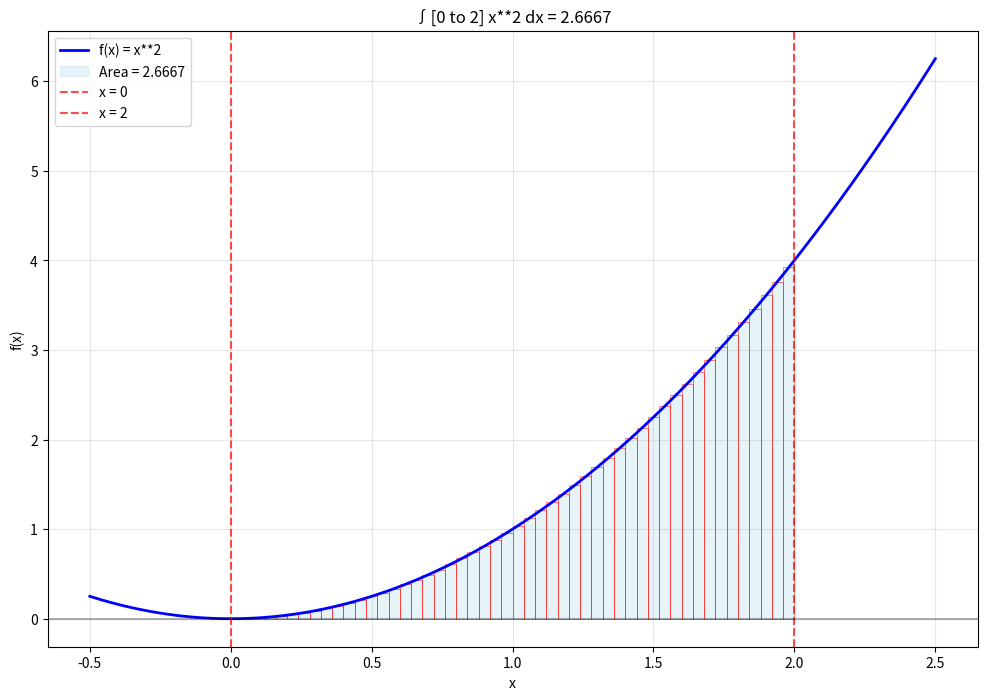
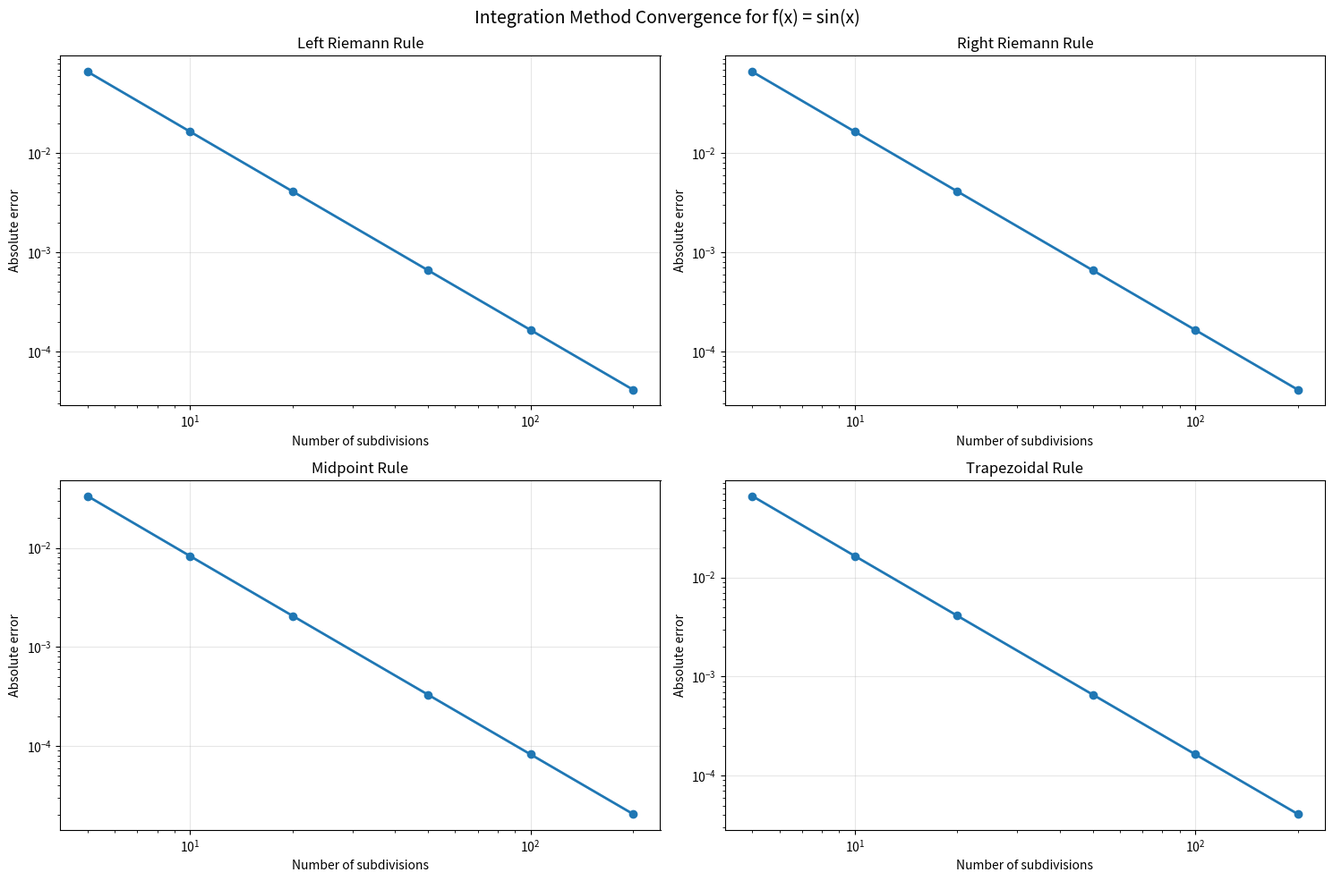
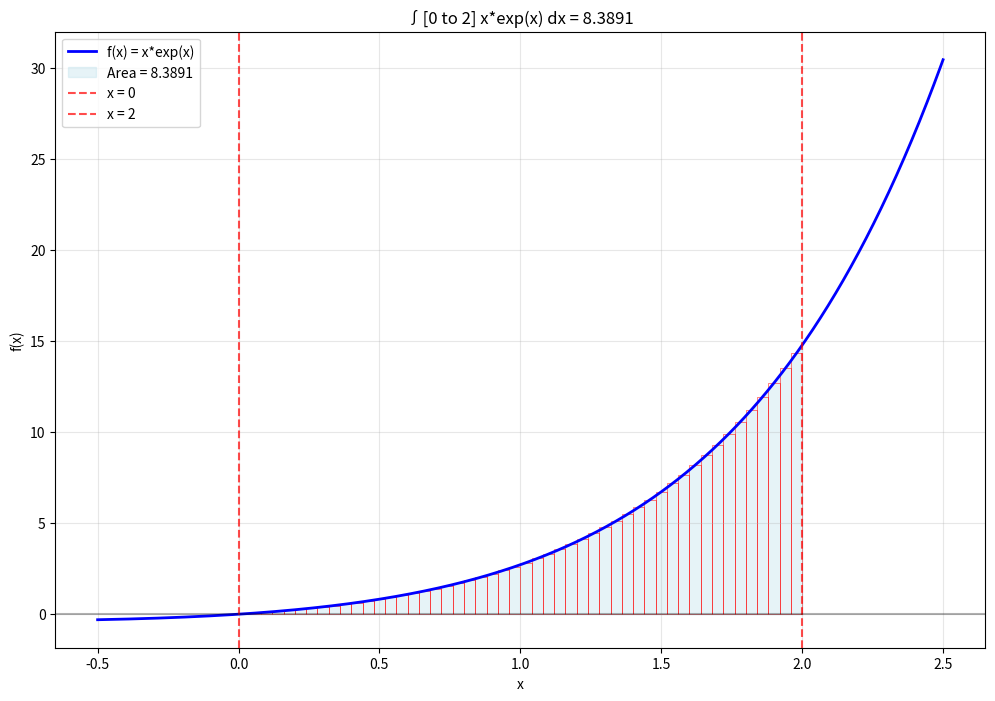
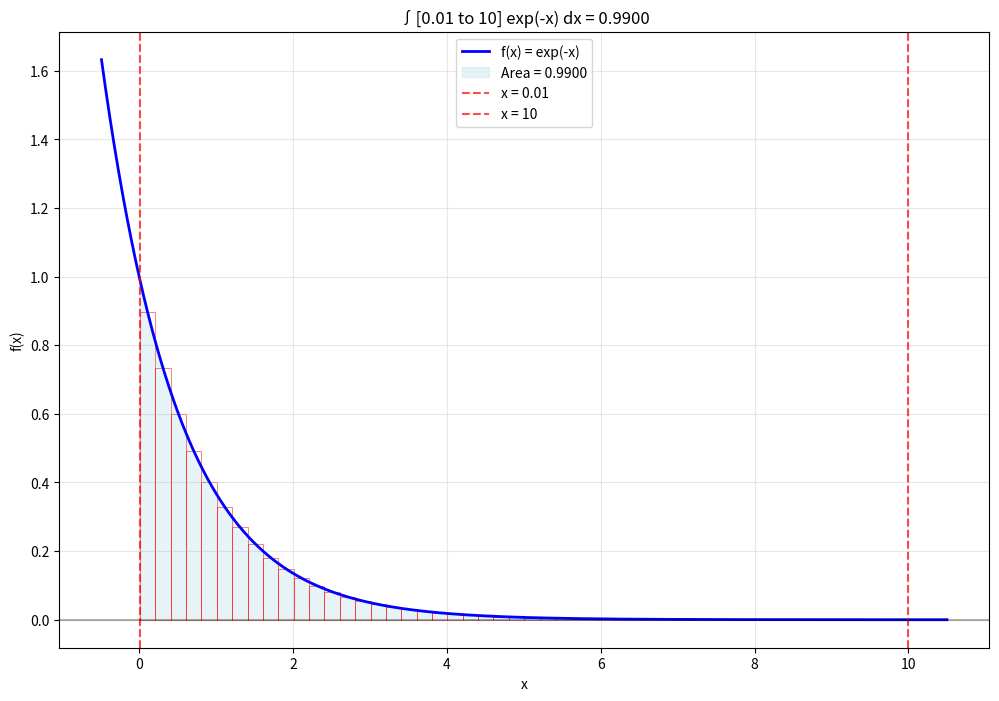
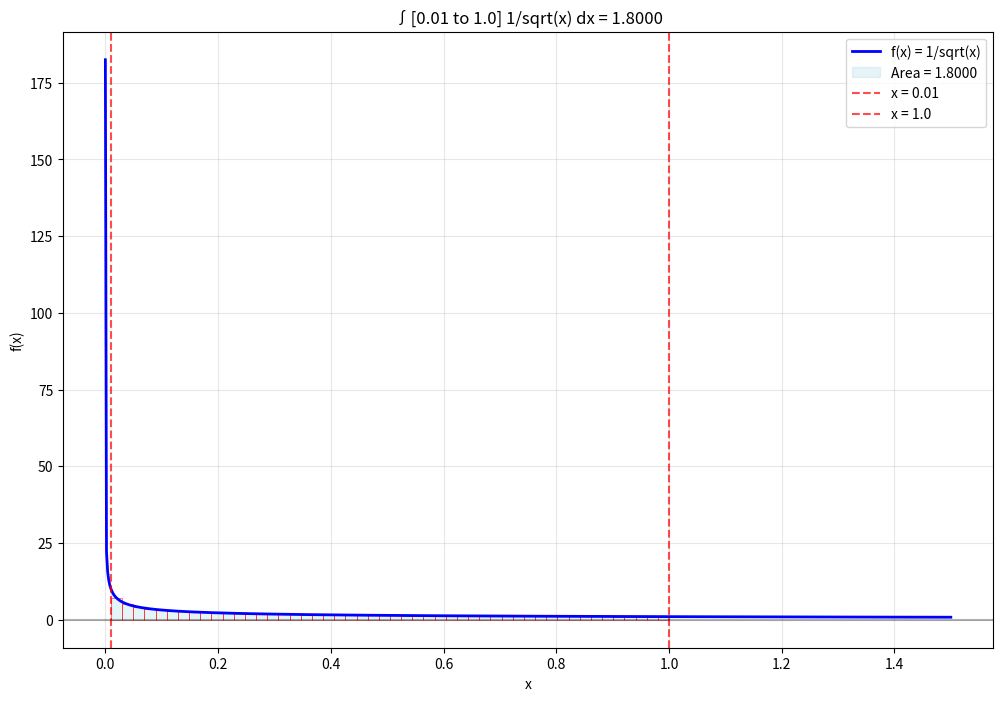
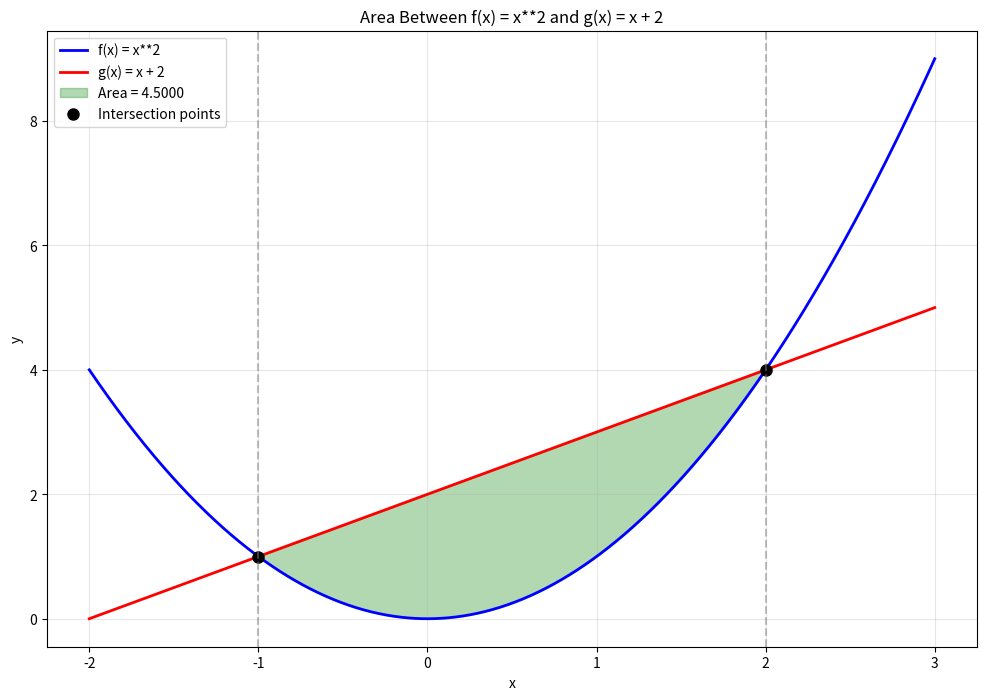
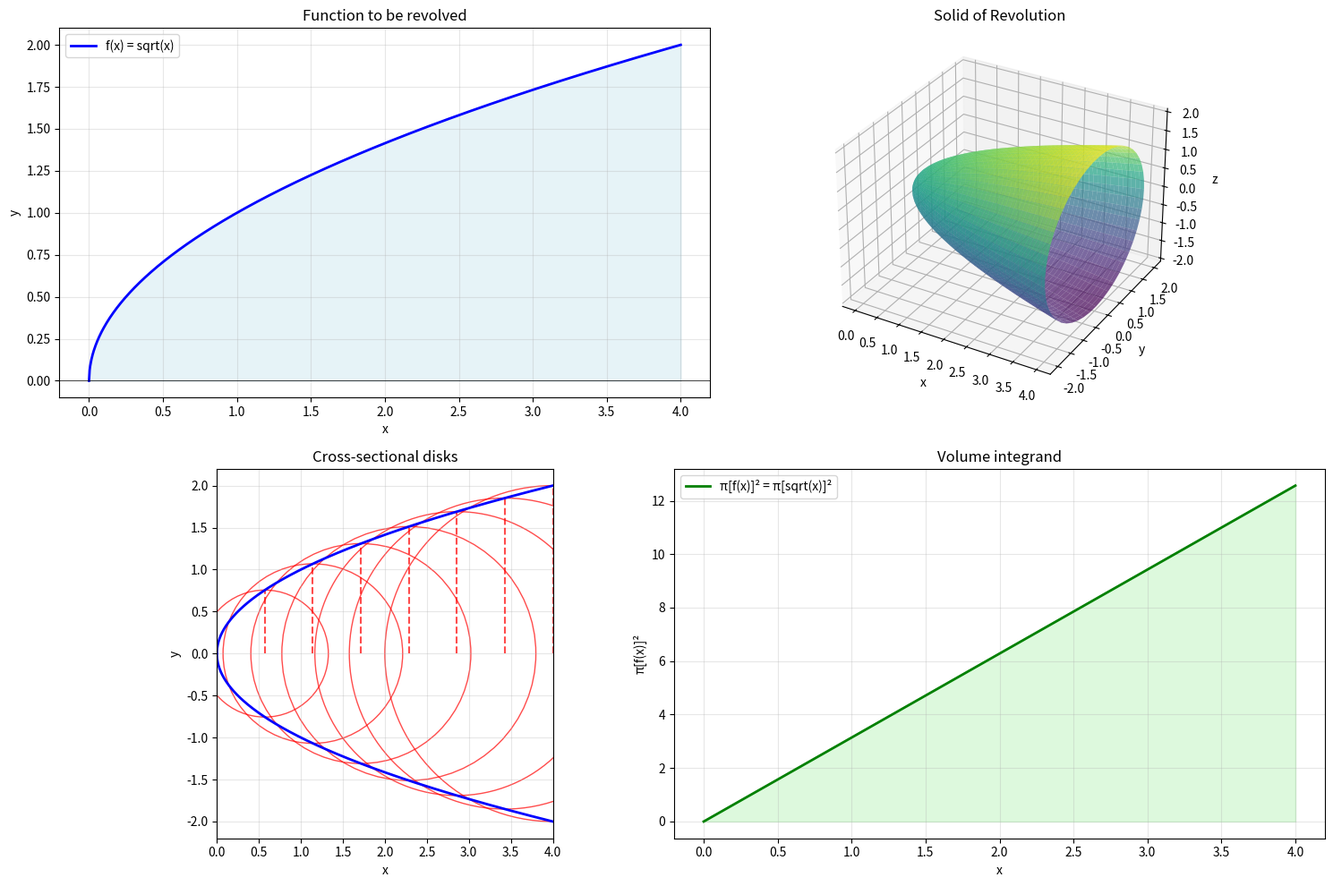
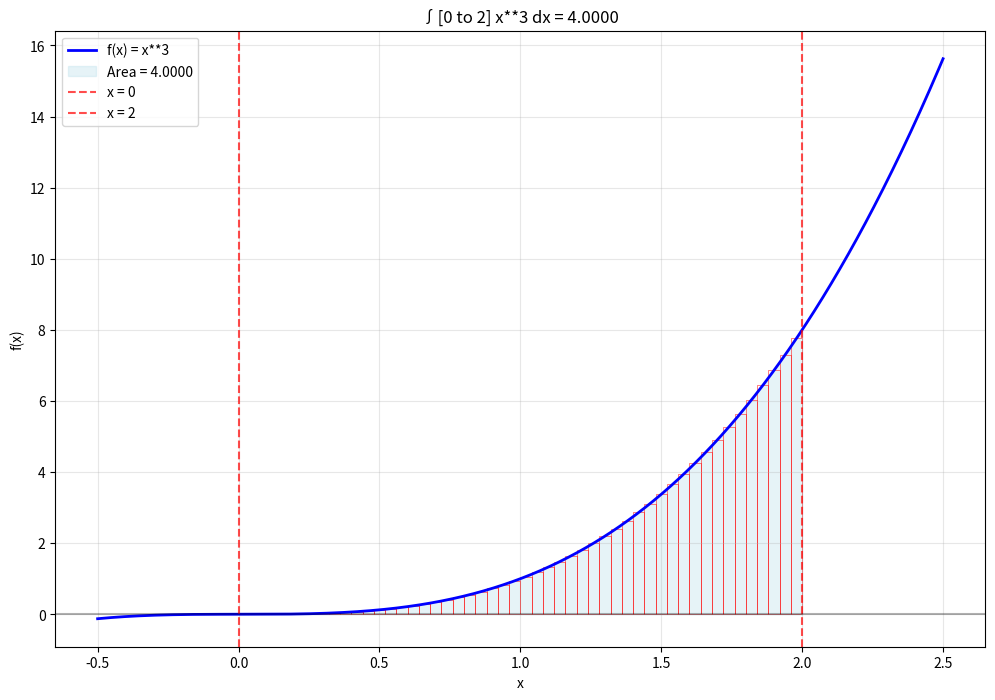
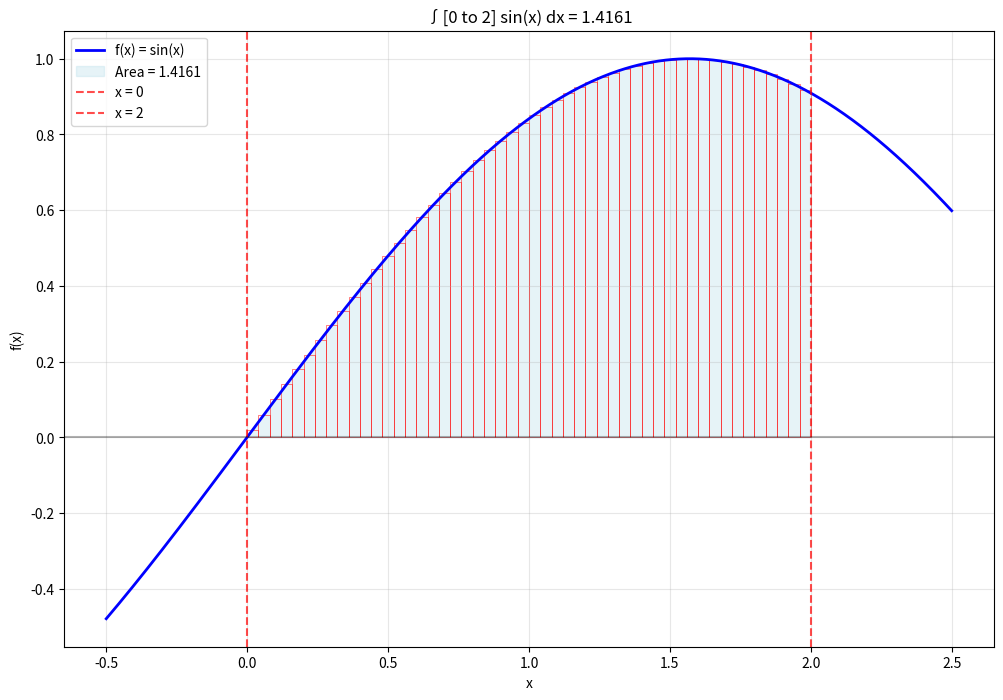
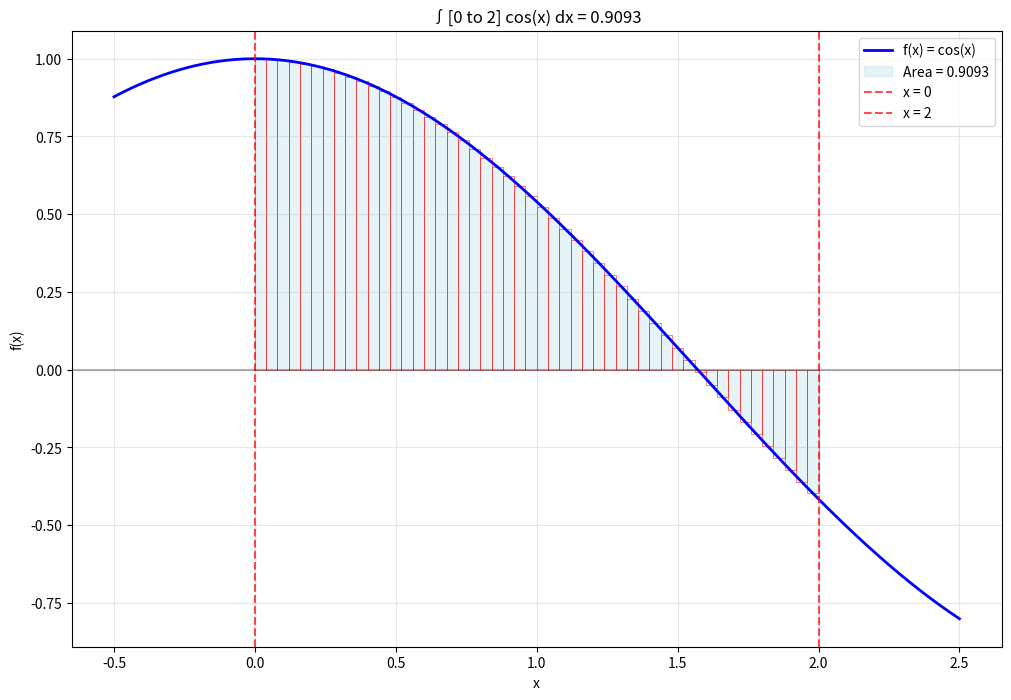
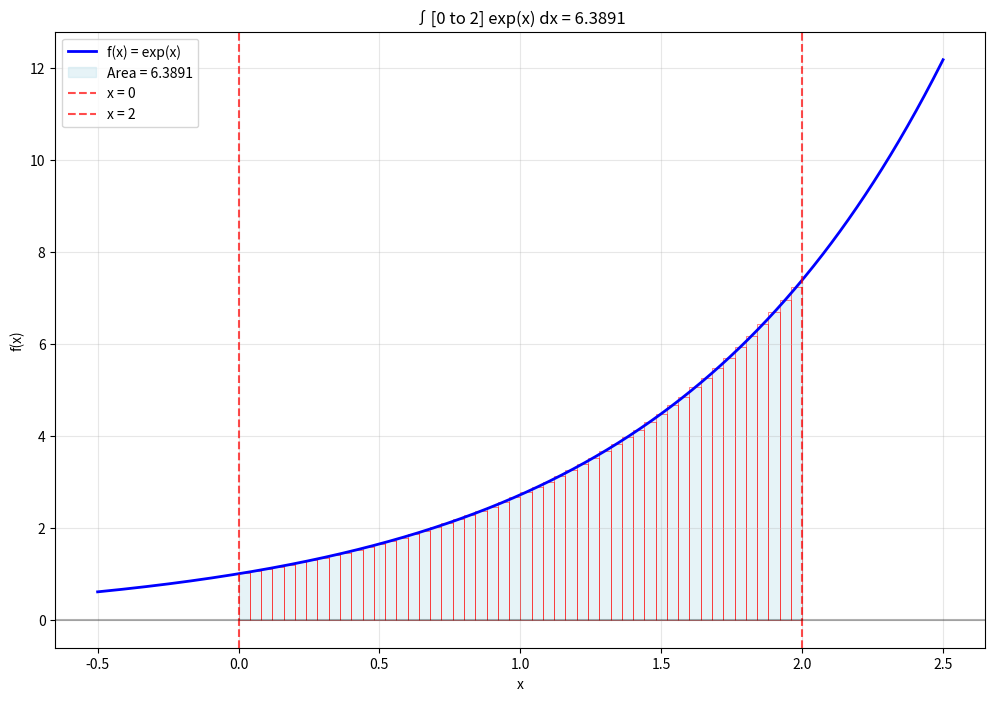

Source code (Python) for these figures, in order:
'''
' Common Integrals Library and Visualization
' ------------------------------------------
'
' This module provides a comprehensive library of common integrals with
' interactive visualizations, area calculations, and integration techniques.
'
' @file: common_integrals.py
' @authors: Claude Sonnet 4, Abdullah Barrak.
' @date: 1/1/2026
'''

import numpy as np
import matplotlib.pyplot as plt
import sympy as sp
from typing import Dict, List, Tuple, Callable, Optional
import matplotlib.patches as patches
from scipy import integrate
import warnings
warnings.filterwarnings('ignore')


class CommonIntegrals:
    """A comprehensive library of common integrals with visualizations."""

    def __init__(self):
        self.x = sp.Symbol('x')
        self.a = sp.Symbol('a', positive=True)
        self.n = sp.Symbol('n')
        self.C = sp.Symbol('C')  # Integration constant

        # Dictionary of common integral formulas
        self.integral_formulas = {
            # Basic functions
            "constant": {
                "function": "c",
                "integral": "cx + C",
                "example": "5",
                "antiderivative": "5*x"
            },
            "power": {
                "function": "x^n",
                "integral": "x^(n+1)/(n+1) + C",
                "example": "x**3",
                "antiderivative": "x**4/4"
            },
            "reciprocal": {
                "function": "1/x",
                "integral": "ln|x| + C",
                "example": "1/x",
                "antiderivative": "log(x)"
            },
            "square_root": {
                "function": "√x",
                "integral": "(2/3)x^(3/2) + C",
                "example": "sqrt(x)",
                "antiderivative": "2*x**(3/2)/3"
            },

            # Exponential functions
            "exponential_e": {
                "function": "eˣ",
                "integral": "eˣ + C",
                "example": "exp(x)",
                "antiderivative": "exp(x)"
            },
            "exponential_a": {
                "function": "aˣ",
                "integral": "aˣ/ln(a) + C",
                "example": "2**x",
                "antiderivative": "2**x/log(2)"
            },

            # Trigonometric functions
            "sin": {
                "function": "sin(x)",
                "integral": "-cos(x) + C",
                "example": "sin(x)",
                "antiderivative": "-cos(x)"
            },
            "cos": {
                "function": "cos(x)",
                "integral": "sin(x) + C",
                "example": "cos(x)",
                "antiderivative": "sin(x)"
            },
            "tan": {
                "function": "tan(x)",
                "integral": "-ln|cos(x)| + C",
                "example": "tan(x)",
                "antiderivative": "-log(cos(x))"
            },
            "sec_squared": {
                "function": "sec²(x)",
                "integral": "tan(x) + C",
                "example": "sec(x)**2",
                "antiderivative": "tan(x)"
            },
            "csc_squared": {
                "function": "csc²(x)",
                "integral": "-cot(x) + C",
                "example": "csc(x)**2",
                "antiderivative": "-cot(x)"
            },

            # Rational functions
            "rational_basic": {
                "function": "1/(x²+a²)",
                "integral": "(1/a)arctan(x/a) + C",
                "example": "1/(x**2 + 1)",
                "antiderivative": "atan(x)"
            },
            "rational_sqrt": {
                "function": "1/√(a²-x²)",
                "integral": "arcsin(x/a) + C",
                "example": "1/sqrt(1 - x**2)",
                "antiderivative": "asin(x)"
            }
        }

    def display_integral_table(self) -> None:
        """Display a formatted table of common integrals."""
        print("=" * 90)
        print("COMMON INTEGRALS REFERENCE TABLE")
        print("=" * 90)
        print(f"{'Function':<20} {'Integral':<30} {'Example':<25}")
        print("-" * 90)

        for name, formula in self.integral_formulas.items():
            print(f"{formula['function']:<20} {formula['integral']:<30} {formula['example']:<25}")

        print("=" * 90)

    def visualize_integral_as_area(self, func_str: str, interval: Tuple[float, float] = (0, 2),
                                  n_rectangles: int = 50) -> None:
        """
        Visualize definite integral as area under the curve.

        Args:
            func_str: Function to integrate
            interval: Integration bounds
            n_rectangles: Number of rectangles for Riemann sum
        """
        func = sp.sympify(func_str)

        try:
            func_numpy = sp.lambdify(self.x, func, 'numpy')
            a, b = interval

            # Calculate area
            area, error = integrate.quad(func_numpy, a, b)

            # Create x values for smooth curve
            x_vals = np.linspace(a - 0.5, b + 0.5, 1000)
            y_vals = func_numpy(x_vals)

            # Area under curve
            x_area = np.linspace(a, b, 1000)
            y_area = func_numpy(x_area)

            # Riemann rectangles
            dx = (b - a) / n_rectangles
            x_rects = np.linspace(a, b - dx, n_rectangles)
            y_rects = func_numpy(x_rects + dx/2)  # Midpoint rule

            plt.figure(figsize=(12, 8))

            # Plot function
            plt.plot(x_vals, y_vals, 'b-', linewidth=2, label=f'f(x) = {func}')

            # Fill area under curve
            plt.fill_between(x_area, y_area, alpha=0.3, color='lightblue',
                           label=f'Area = {area:.4f}')

            # Draw Riemann rectangles
            for i, (x_rect, y_rect) in enumerate(zip(x_rects, y_rects)):
                rect = patches.Rectangle((x_rect, 0), dx, y_rect,
                                       linewidth=0.5, edgecolor='red',
                                       facecolor='none', alpha=0.7)
                plt.gca().add_patch(rect)

            # Mark boundaries
            plt.axvline(x=a, color='red', linestyle='--', alpha=0.7, label=f'x = {a}')
            plt.axvline(x=b, color='red', linestyle='--', alpha=0.7, label=f'x = {b}')
            plt.axhline(y=0, color='black', linestyle='-', alpha=0.3)

            plt.xlabel('x')
            plt.ylabel('f(x)')
            plt.title(f'∫[{a} to {b}] {func} dx = {area:.4f}')
            plt.legend()
            plt.grid(True, alpha=0.3)
            plt.show()

            # Calculate symbolic integral if possible
            try:
                symbolic_integral = sp.integrate(func, self.x)
                definite_symbolic = sp.integrate(func, (self.x, a, b))
                print(f"Indefinite integral: ∫ {func} dx = {symbolic_integral} + C")
                print(f"Definite integral: ∫[{a} to {b}] {func} dx = {definite_symbolic}")
            except:
                print("Symbolic integration not available for this function")

        except Exception as e:
            print(f"Error visualizing integral: {e}")

    def compare_integration_methods(self, func_str: str, interval: Tuple[float, float] = (0, 2)) -> None:
        """
        Compare different numerical integration methods.

        Args:
            func_str: Function to integrate
            interval: Integration bounds
        """
        func = sp.sympify(func_str)
        func_numpy = sp.lambdify(self.x, func, 'numpy')
        a, b = interval

        # Different methods
        methods = {
            'Left Riemann': 'left',
            'Right Riemann': 'right',
            'Midpoint': 'midpoint',
            'Trapezoidal': 'trapezoidal'
        }

        # Test with different numbers of subdivisions
        n_values = np.array([5, 10, 20, 50, 100, 200])

        # Get exact value for comparison
        exact_value, _ = integrate.quad(func_numpy, a, b)

        plt.figure(figsize=(15, 10))

        for i, (method_name, method_type) in enumerate(methods.items()):
            errors = []

            for n in n_values:
                dx = (b - a) / n

                if method_type == 'left':
                    x_points = np.linspace(a, b - dx, n)
                    y_points = func_numpy(x_points)
                elif method_type == 'right':
                    x_points = np.linspace(a + dx, b, n)
                    y_points = func_numpy(x_points)
                elif method_type == 'midpoint':
                    x_points = np.linspace(a + dx/2, b - dx/2, n)
                    y_points = func_numpy(x_points)
                elif method_type == 'trapezoidal':
                    x_points = np.linspace(a, b, n + 1)
                    y_points = func_numpy(x_points)
                    # Trapezoidal rule
                    approx = dx * (y_points[0]/2 + np.sum(y_points[1:-1]) + y_points[-1]/2)
                    errors.append(abs(approx - exact_value))
                    continue

                if method_type != 'trapezoidal':
                    approx = np.sum(y_points) * dx
                    errors.append(abs(approx - exact_value))

            # Plot convergence
            plt.subplot(2, 2, i + 1)
            plt.loglog(n_values, errors, 'o-', linewidth=2, markersize=6)
            plt.xlabel('Number of subdivisions')
            plt.ylabel('Absolute error')
            plt.title(f'{method_name} Rule')
            plt.grid(True, alpha=0.3)

        plt.suptitle(f'Integration Method Convergence for f(x) = {func}', fontsize=14)
        plt.tight_layout()
        plt.show()

        print(f"Exact value: {exact_value:.8f}")
        print("\nFinal errors with n=200:")
        for method_name in methods.keys():
            final_error = errors[-1] if method_name == list(methods.keys())[-1] else 0
            print(f"{method_name}: {final_error:.2e}")

    def integration_by_parts_demo(self, u_str: str = "x", dv_str: str = "exp(x)") -> None:
        """
        Demonstrate integration by parts: ∫u dv = uv - ∫v du

        Args:
            u_str: u function
            dv_str: dv function
        """
        u = sp.sympify(u_str)
        dv = sp.sympify(dv_str)

        # Calculate du and v
        du = sp.diff(u, self.x)
        v = sp.integrate(dv, self.x)

        # Integration by parts formula
        uv = u * v
        v_du_integral = sp.integrate(v * du, self.x)
        result = uv - v_du_integral

        # Original integral
        original_integrand = u * dv

        print("=== Integration by Parts Demonstration ===")
        print(f"∫ u dv where u = {u}, dv = {dv}")
        print(f"du = {du}")
        print(f"v = {v}")
        print(f"∫ u dv = uv - ∫ v du")
        print(f"= ({u})({v}) - ∫ ({v})({du}) dx")
        print(f"= {uv} - ∫ {v * du} dx")
        print(f"= {uv} - ({v_du_integral})")
        print(f"= {sp.simplify(result)} + C")

        # Verify by differentiation
        verification = sp.diff(result, self.x)
        simplified_verification = sp.simplify(verification)
        simplified_original = sp.simplify(original_integrand)

        print(f"\nVerification by differentiation:")
        print(f"d/dx[{result}] = {verification}")
        print(f"Simplified: {simplified_verification}")
        print(f"Original integrand: {simplified_original}")
        print(f"Match: {sp.simplify(simplified_verification - simplified_original) == 0}")

        # Visualization
        try:
            self.visualize_integral_as_area(str(original_integrand), (0, 2))
        except:
            print("Could not create visualization")

    def substitution_method_demo(self, func_str: str = "2*x*exp(x**2)",
                                substitution: str = "x**2") -> None:
        """
        Demonstrate u-substitution method.

        Args:
            func_str: Function to integrate
            substitution: Substitution u = ...
        """
        func = sp.sympify(func_str)
        u = sp.sympify(substitution)

        print("=== U-Substitution Demonstration ===")
        print(f"∫ {func} dx")
        print(f"Let u = {u}")

        # Calculate du/dx
        du_dx = sp.diff(u, self.x)
        print(f"Then du = {du_dx} dx")
        print(f"So dx = du/({du_dx})")

        # Try to express the integrand in terms of u
        # This is a simplified demonstration
        try:
            # Express func in terms of u
            x_in_terms_of_u = sp.solve(sp.Eq(u, substitution), self.x)[0]
            func_in_u = func.subs(self.x, x_in_terms_of_u)

            print(f"Substituting: ∫ {func_in_u} * (1/{du_dx}) du")

            # Integrate with respect to u
            integrand_u = func_in_u / du_dx
            integral_u = sp.integrate(integrand_u, u)

            # Substitute back
            final_result = integral_u.subs(u, substitution)

            print(f"= ∫ {integrand_u} du")
            print(f"= {integral_u} + C")
            print(f"= {final_result} + C")

            # Verify
            verification = sp.diff(final_result, self.x)
            print(f"\nVerification: d/dx[{final_result}] = {sp.simplify(verification)}")
            print(f"Original: {sp.simplify(func)}")
            print(f"Match: {sp.simplify(verification - func) == 0}")

        except Exception as e:
            print(f"Symbolic substitution failed: {e}")
            print("This demonstrates the concept, but symbolic manipulation is complex.")

    def improper_integrals_demo(self) -> None:
        """Demonstrate improper integrals with convergence analysis."""

        examples = [
            ("1/x**2", (1, sp.oo), "Convergent"),
            ("1/x", (1, sp.oo), "Divergent"),
            ("exp(-x)", (0, sp.oo), "Convergent"),
            ("1/sqrt(x)", (0, 1), "Convergent"),
            ("1/x", (0, 1), "Divergent")
        ]

        print("=== Improper Integrals Demonstration ===")

        for func_str, (a, b), expected in examples:
            print(f"\n∫[{a} to {b}] {func_str} dx")

            func = sp.sympify(func_str)

            try:
                # Calculate improper integral symbolically
                result = sp.integrate(func, (self.x, a, b))
                print(f"Result: {result}")
                print(f"Expected: {expected}")

                # Visualize for finite bounds
                if b != sp.oo and a != 0 or (a == 0 and '1/x' not in func_str):
                    # Create visualization
                    if b == sp.oo:
                        b_viz = 10  # Use large finite value for visualization
                    else:
                        b_viz = float(b)

                    if a == 0:
                        a_viz = 0.01  # Avoid singularity
                    else:
                        a_viz = float(a)

                    try:
                        self.visualize_integral_as_area(func_str, (a_viz, b_viz))
                    except:
                        pass

            except Exception as e:
                print(f"Could not evaluate: {e}")

    def area_between_curves(self, func1_str: str = "x**2", func2_str: str = "x + 2",
                           interval: Optional[Tuple[float, float]] = None) -> None:
        """
        Calculate and visualize area between two curves.

        Args:
            func1_str: First function
            func2_str: Second function
            interval: Integration bounds (if None, find intersections)
        """
        func1 = sp.sympify(func1_str)
        func2 = sp.sympify(func2_str)

        print(f"=== Area Between Curves ===")
        print(f"f(x) = {func1}")
        print(f"g(x) = {func2}")

        # Find intersection points if interval not provided
        if interval is None:
            intersections = sp.solve(func1 - func2, self.x)
            real_intersections = [float(pt.evalf()) for pt in intersections if pt.is_real]

            if len(real_intersections) >= 2:
                a, b = sorted(real_intersections)[:2]
                interval = (a, b)
                print(f"Intersection points: {real_intersections}")
            else:
                print("Could not find two intersection points, using default interval")
                interval = (-2, 2)

        a, b = interval
        print(f"Integration interval: [{a}, {b}]")

        # Determine which function is on top
        func1_numpy = sp.lambdify(self.x, func1, 'numpy')
        func2_numpy = sp.lambdify(self.x, func2, 'numpy')

        mid_point = (a + b) / 2
        f1_mid = func1_numpy(mid_point)
        f2_mid = func2_numpy(mid_point)

        if f1_mid > f2_mid:
            top_func, bottom_func = func1, func2
            top_numpy, bottom_numpy = func1_numpy, func2_numpy
            top_str, bottom_str = func1_str, func2_str
        else:
            top_func, bottom_func = func2, func1
            top_numpy, bottom_numpy = func2_numpy, func1_numpy
            top_str, bottom_str = func2_str, func1_str

        # Calculate area
        difference = top_func - bottom_func
        area = sp.integrate(difference, (self.x, a, b))

        print(f"Top function: {top_str}")
        print(f"Bottom function: {bottom_str}")
        print(f"Area = ∫[{a} to {b}] ({top_str}) - ({bottom_str}) dx")
        print(f"Area = ∫[{a} to {b}] {difference} dx = {float(area.evalf()):.4f}")

        # Visualization
        x_vals = np.linspace(a - 1, b + 1, 1000)
        y1_vals = func1_numpy(x_vals)
        y2_vals = func2_numpy(x_vals)

        # Area between curves
        x_area = np.linspace(a, b, 1000)
        y1_area = func1_numpy(x_area)
        y2_area = func2_numpy(x_area)

        plt.figure(figsize=(12, 8))

        # Plot both functions
        plt.plot(x_vals, y1_vals, 'b-', linewidth=2, label=f'f(x) = {func1}')
        plt.plot(x_vals, y2_vals, 'r-', linewidth=2, label=f'g(x) = {func2}')

        # Fill area between curves
        plt.fill_between(x_area, y1_area, y2_area, alpha=0.3, color='green',
                        label=f'Area = {float(area.evalf()):.4f}')

        # Mark intersection points
        if interval == (a, b):
            plt.plot([a, b], [func1_numpy(a), func1_numpy(b)], 'ko',
                    markersize=8, label='Intersection points')

        # Mark integration bounds
        plt.axvline(x=a, color='gray', linestyle='--', alpha=0.5)
        plt.axvline(x=b, color='gray', linestyle='--', alpha=0.5)

        plt.xlabel('x')
        plt.ylabel('y')
        plt.title(f'Area Between f(x) = {func1} and g(x) = {func2}')
        plt.legend()
        plt.grid(True, alpha=0.3)
        plt.show()

    def volume_of_revolution(self, func_str: str = "sqrt(x)",
                           interval: Tuple[float, float] = (0, 4),
                           method: str = "disk") -> None:
        """
        Calculate volume of revolution using disk/washer method.

        Args:
            func_str: Function to revolve
            interval: Integration bounds
            method: "disk" or "shell"
        """
        func = sp.sympify(func_str)
        a, b = interval

        print(f"=== Volume of Revolution ({method} method) ===")
        print(f"Function: f(x) = {func}")
        print(f"Revolving around x-axis from x = {a} to x = {b}")

        if method == "disk":
            # Disk method: V = π ∫[a to b] [f(x)]² dx
            volume_integrand = sp.pi * func**2
            volume = sp.integrate(volume_integrand, (self.x, a, b))

            print(f"Disk method: V = π ∫[{a} to {b}] [f(x)]² dx")
            print(f"V = π ∫[{a} to {b}] [{func}]² dx")
            print(f"V = π ∫[{a} to {b}] {func**2} dx")
            print(f"V = {float(volume.evalf()):.4f}")

        # Visualization
        func_numpy = sp.lambdify(self.x, func, 'numpy')

        fig = plt.figure(figsize=(15, 10))

        # 2D view
        ax1 = fig.add_subplot(221)
        x_vals = np.linspace(a, b, 1000)
        y_vals = func_numpy(x_vals)

        ax1.plot(x_vals, y_vals, 'b-', linewidth=2, label=f'f(x) = {func}')
        ax1.fill_between(x_vals, y_vals, alpha=0.3, color='lightblue')
        ax1.axhline(y=0, color='black', linewidth=0.5)
        ax1.set_xlabel('x')
        ax1.set_ylabel('y')
        ax1.set_title('Function to be revolved')
        ax1.legend()
        ax1.grid(True, alpha=0.3)

        # 3D visualization (simplified)
        ax2 = fig.add_subplot(222, projection='3d')

        # Create revolution surface
        x_3d = np.linspace(a, b, 50)
        theta = np.linspace(0, 2*np.pi, 50)
        X_3d, Theta = np.meshgrid(x_3d, theta)

        # Radius at each x
        R = func_numpy(X_3d)
        Y_3d = R * np.cos(Theta)
        Z_3d = R * np.sin(Theta)

        ax2.plot_surface(X_3d, Y_3d, Z_3d, alpha=0.7, cmap='viridis')
        ax2.set_xlabel('x')
        ax2.set_ylabel('y')
        ax2.set_zlabel('z')
        ax2.set_title('Solid of Revolution')

        # Cross-sectional disks
        ax3 = fig.add_subplot(223)

        # Show several disks
        n_disks = 8
        x_disks = np.linspace(a, b, n_disks)

        for i, x_disk in enumerate(x_disks):
            radius = func_numpy(x_disk)
            circle = patches.Circle((x_disk, 0), radius,
                                  fill=False, edgecolor='red', alpha=0.7)
            ax3.add_patch(circle)

            # Show the radius
            ax3.plot([x_disk, x_disk], [0, radius], 'r--', alpha=0.7)

        ax3.plot(x_vals, y_vals, 'b-', linewidth=2)
        ax3.plot(x_vals, -y_vals, 'b-', linewidth=2)
        ax3.set_xlim(a, b)
        ax3.set_ylim(-max(y_vals)*1.1, max(y_vals)*1.1)
        ax3.set_xlabel('x')
        ax3.set_ylabel('y')
        ax3.set_title('Cross-sectional disks')
        ax3.set_aspect('equal')
        ax3.grid(True, alpha=0.3)

        # Volume calculation visualization
        ax4 = fig.add_subplot(224)

        volume_integrand_vals = np.pi * (y_vals**2)
        ax4.plot(x_vals, volume_integrand_vals, 'g-', linewidth=2,
                label=f'π[f(x)]² = π[{func}]²')
        ax4.fill_between(x_vals, volume_integrand_vals, alpha=0.3, color='lightgreen')
        ax4.set_xlabel('x')
        ax4.set_ylabel('π[f(x)]²')
        ax4.set_title('Volume integrand')
        ax4.legend()
        ax4.grid(True, alpha=0.3)

        plt.tight_layout()
        plt.show()


def integral_practice_game():
    """Interactive game for practicing integrals."""

    ci = CommonIntegrals()

    # Sample functions for practice
    functions = [
        "x**2", "x**3", "sin(x)", "cos(x)", "exp(x)",
        "1/x", "1/(x**2 + 1)", "x*exp(x)", "sin(x)*cos(x)"
    ]

    print("\n=== Integral Practice Game ===")
    print("I'll show you a function and its integral!")

    for i, func_str in enumerate(functions[:5]):  # Show first 5
        print(f"\nProblem {i+1}: ∫ {func_str} dx = ?")

        func = sp.sympify(func_str)
        try:
            integral = sp.integrate(func, ci.x)

            input("Press Enter to see the answer...")
            print(f"Answer: ∫ {func} dx = {integral} + C")

            # Show visualization
            ci.visualize_integral_as_area(func_str, (0, 2))

        except Exception as e:
            print(f"Could not integrate: {e}")


if __name__ == "__main__":
    ci = CommonIntegrals()

    print("=== Common Integrals Library ===\n")

    # Display reference table
    ci.display_integral_table()

    # Basic integral visualization
    print("\n1. Basic Integral Visualization")
    ci.visualize_integral_as_area("x**2", (0, 2))

    # Integration methods comparison
    print("\n2. Integration Methods Comparison")
    ci.compare_integration_methods("sin(x)", (0, np.pi))

    # Integration by parts
    print("\n3. Integration by Parts")
    ci.integration_by_parts_demo("x", "exp(x)")

    # U-substitution
    print("\n4. U-Substitution Method")
    ci.substitution_method_demo("2*x*exp(x**2)", "x**2")

    # Improper integrals
    print("\n5. Improper Integrals")
    ci.improper_integrals_demo()

    # Area between curves
    print("\n6. Area Between Curves")
    ci.area_between_curves("x**2", "x + 2")

    # Volume of revolution
    print("\n7. Volume of Revolution")
    ci.volume_of_revolution("sqrt(x)", (0, 4))

    # Practice game
    integral_practice_game()
